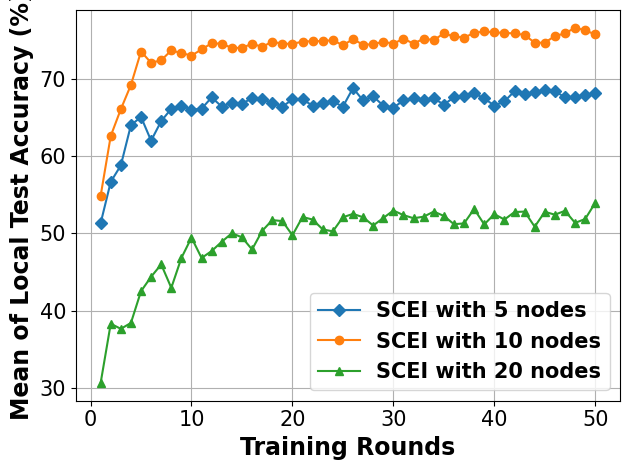

Generate this figure with matplotlib:
# -*- coding: UTF-8 -*-

# For ubuntu env error: findfont: Font family ['Times New Roman'] not found. Falling back to DejaVu Sans.
# ```bash
# sudo apt-get install msttcorefonts
# rm -rf ~/.cache/matplotlib
# ```

import matplotlib.pyplot as plt
import matplotlib.font_manager as font_manager
from matplotlib import cycler

x = [1, 2, 3, 4, 5, 6, 7, 8, 9, 10, 11, 12, 13, 14, 15, 16, 17, 18, 19, 20, 21, 22, 23, 24, 25, 26, 27, 28, 29, 30, 31,
     32, 33, 34, 35, 36, 37, 38, 39, 40, 41, 42, 43, 44, 45, 46, 47, 48, 49, 50]
network_5_node = [51.33, 56.67, 58.8, 64.0, 65.07, 62.0, 64.53, 66.13, 66.53, 66.0, 66.13, 67.6, 66.4, 66.93, 66.8, 67.47, 67.33, 66.93, 66.4, 67.33, 67.33, 66.53, 66.93, 67.07, 66.4, 68.8, 67.2, 67.73, 66.53, 66.27, 67.2, 67.47, 67.2, 67.47, 66.67, 67.6, 67.73, 68.13, 67.47, 66.53, 67.07, 68.4, 68.0, 68.27, 68.53, 68.4, 67.6, 67.6, 67.87, 68.13]
network_10_node = [54.87, 62.6, 66.07, 69.2, 73.53, 72.07, 72.4, 73.67, 73.33, 73.0, 73.8, 74.6, 74.53, 74.0, 74.0, 74.53, 74.13, 74.8, 74.53, 74.53, 74.8, 74.87, 74.87, 75.0, 74.33, 75.13, 74.4, 74.47, 74.8, 74.53, 75.2, 74.53, 75.2, 75.0, 75.87, 75.47, 75.33, 75.93, 76.13, 76.0, 75.93, 75.87, 75.67, 74.67, 74.67, 75.53, 75.87, 76.6, 76.27, 75.73]
network_20_node = [30.67, 38.33, 37.67, 38.43, 42.53, 44.4, 46.0, 42.97, 46.83, 49.47, 46.83, 47.73, 48.93, 50.03, 49.5, 47.93, 50.33, 51.73, 51.6, 49.77, 52.13, 51.8, 50.53, 50.27, 52.1, 52.53, 52.1, 51.03, 52.0, 52.97, 52.37, 51.97, 52.17, 52.83, 52.27, 51.2, 51.3, 53.17, 51.17, 52.5, 51.8, 52.77, 52.83, 50.87, 52.8, 52.43, 52.93, 51.37, 51.87, 53.97]

fig, axes = plt.subplots()

legendFont = font_manager.FontProperties(family='Times New Roman', weight='bold', style='normal', size=15)
xylabelFont = font_manager.FontProperties(family='Times New Roman', weight='bold', style='normal', size=17)
csXYLabelFont = {'fontproperties': xylabelFont}

markers = ["D", "o", "^", "s", "*", "X", "d", "x", "1", "|"]
axes.set_prop_cycle(cycler(color=plt.get_cmap('tab10').colors, marker=markers))
axes.plot(x, network_5_node, label="SCEI with 5 nodes")
axes.plot(x, network_10_node, label="SCEI with 10 nodes")
axes.plot(x, network_20_node, label="SCEI with 20 nodes")

axes.set_xlabel("Training Rounds", **csXYLabelFont)
axes.set_ylabel("Mean of Local Test Accuracy (%)", **csXYLabelFont)

plt.xticks(family='Times New Roman', fontsize=15)
plt.yticks(family='Times New Roman', fontsize=15)
plt.tight_layout()
# plt.ylim(40)
plt.legend(prop=legendFont)
plt.grid()
plt.show()
